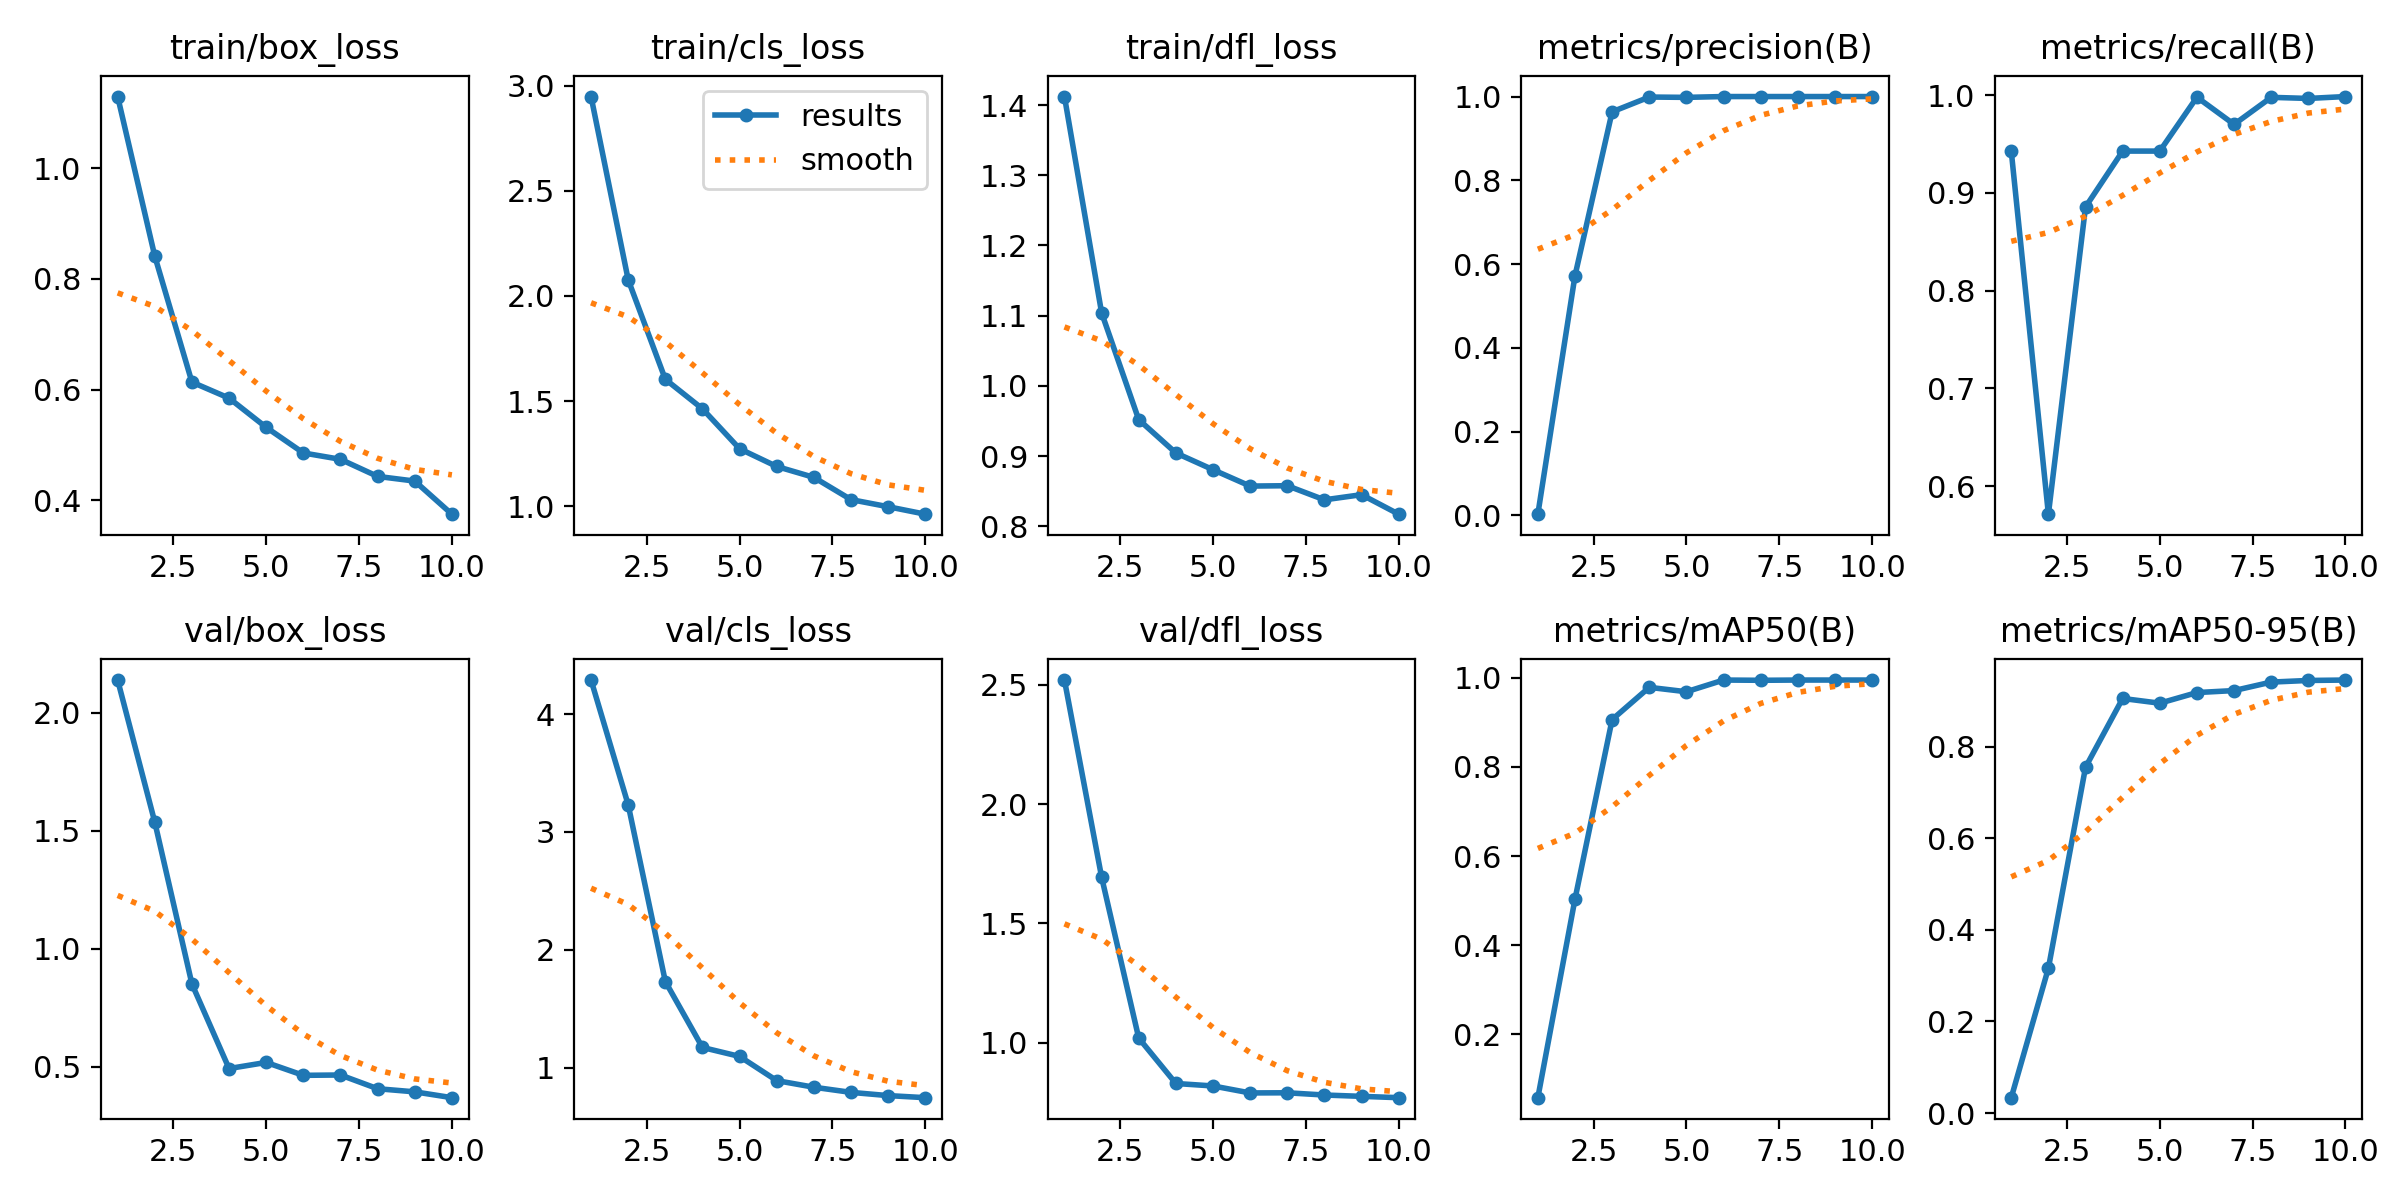

The data file committed next to this chart (first rows):
epoch, time, train/box_loss, train/cls_loss, train/dfl_loss, metrics/precision(B), metrics/recall(B), metrics/mAP50(B), metrics/mAP50-95(B), val/box_loss, val/cls_loss, val/dfl_loss, lr/pg0, lr/pg1, lr/pg2
1, 46.47, 1.129, 2.948, 1.412, 0.00314, 0.9429, 0.05752, 0.03371, 2.138, 4.289, 2.521, 0.00034, 0.00034, 0.00034
2, 92.24, 0.8408, 2.077, 1.104, 0.5723, 0.5714, 0.5032, 0.3162, 1.536, 3.23, 1.694, 0.0006307, 0.0006307, 0.0006307
3, 137.7, 0.6136, 1.603, 0.9519, 0.9636, 0.8857, 0.9063, 0.7548, 0.8501, 1.73, 1.019, 0.0008501, 0.0008501, 0.0008501
4, 183.1, 0.5846, 1.463, 0.9045, 0.9988, 0.9429, 0.9786, 0.9049, 0.4916, 1.171, 0.8286, 0.0009983, 0.0009983, 0.0009983
5, 228.9, 0.5319, 1.273, 0.8806, 0.998, 0.9429, 0.9688, 0.8946, 0.5175, 1.095, 0.8183, 0.001075, 0.001075, 0.001075
6, 274.2, 0.4857, 1.189, 0.8573, 1, 0.998, 0.995, 0.9178, 0.4628, 0.8895, 0.789, 0.00101, 0.00101, 0.00101
7, 319.6, 0.4742, 1.137, 0.8578, 1, 0.9702, 0.9944, 0.9221, 0.4642, 0.8334, 0.7897, 0.000812, 0.000812, 0.000812
8, 365, 0.4434, 1.031, 0.8377, 1, 0.9978, 0.995, 0.9406, 0.4061, 0.7896, 0.7803, 0.000614, 0.000614, 0.000614
9, 410.6, 0.435, 0.9972, 0.8451, 1, 0.9967, 0.995, 0.9442, 0.3928, 0.7623, 0.7747, 0.000416, 0.000416, 0.000416
10, 456, 0.3752, 0.9618, 0.8173, 1, 0.9987, 0.995, 0.9451, 0.3681, 0.7447, 0.7692, 0.000218, 0.000218, 0.000218
